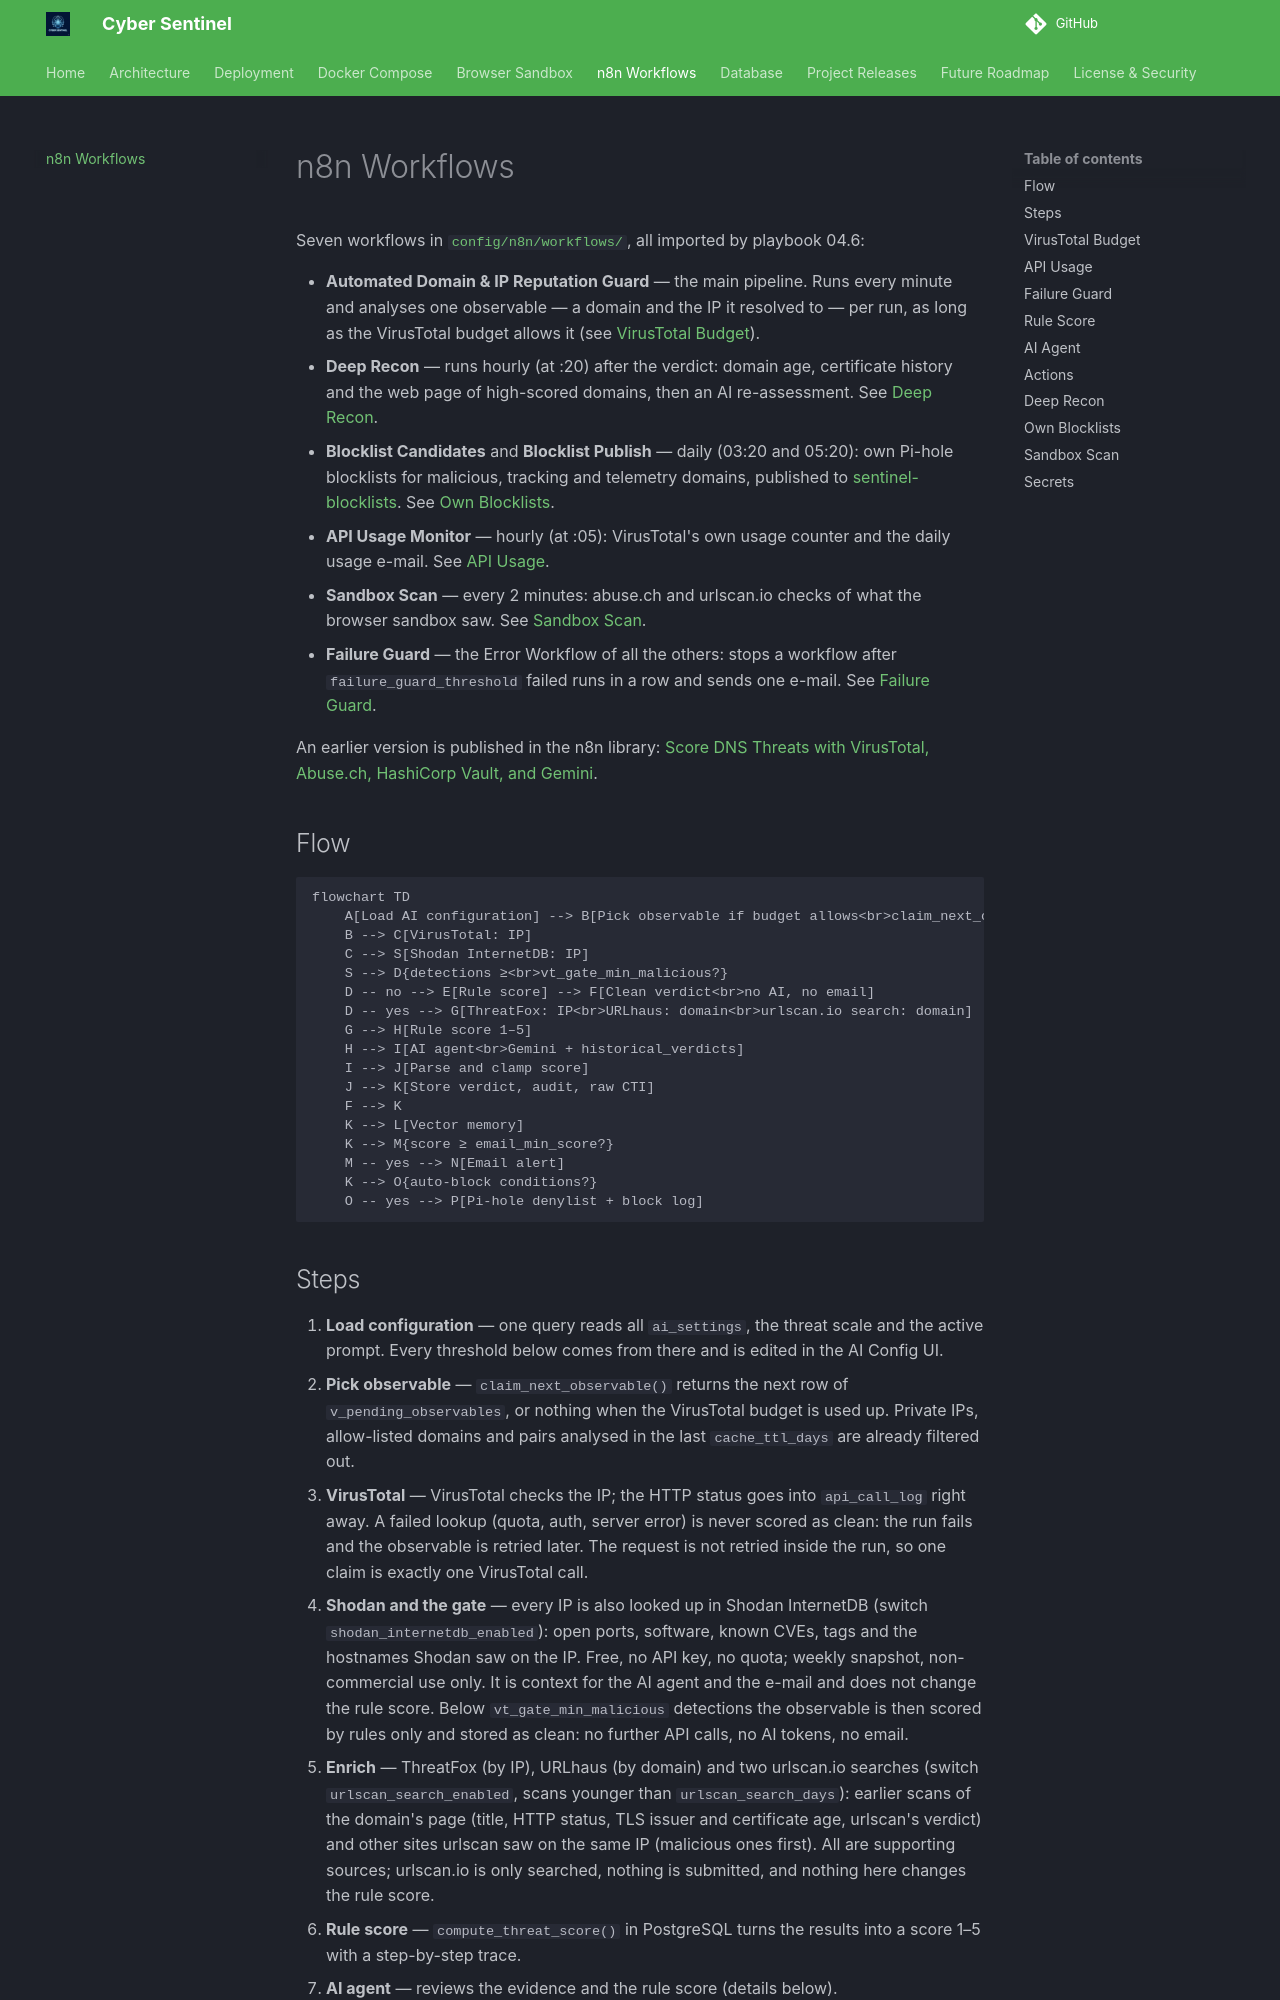

repository: lukaszFD/cyber-sentinel · page: n8n/index.html · generator: mkdocs

# n8n Workflows

Seven workflows in [`config/n8n/workflows/`](https://github.com/lukaszFD/cyber-sentinel/tree/main/config/n8n/workflows), all imported by playbook 04.6:

- **Automated Domain & IP Reputation Guard** — the main pipeline. Runs every minute and analyses one observable — a domain and the IP it resolved to — per run, as long as the VirusTotal budget allows it (see [VirusTotal Budget](#virustotal-budget)).
- **Deep Recon** — runs hourly (at :20) after the verdict: domain age, certificate history and the web page of high-scored domains, then an AI re-assessment. See [Deep Recon](#deep-recon).
- **Blocklist Candidates** and **Blocklist Publish** — daily (03:20 and 05:20): own Pi-hole blocklists for malicious, tracking and telemetry domains, published to [sentinel-blocklists](https://github.com/lukaszFD/sentinel-blocklists). See [Own Blocklists](#own-blocklists).
- **API Usage Monitor** — hourly (at :05): VirusTotal's own usage counter and the daily usage e-mail. See [API Usage](#api-usage).
- **Sandbox Scan** — every 2 minutes: abuse.ch and urlscan.io checks of what the browser sandbox saw. See [Sandbox Scan](#sandbox-scan).
- **Failure Guard** — the Error Workflow of all the others: stops a workflow after `failure_guard_threshold` failed runs in a row and sends one e-mail. See [Failure Guard](#failure-guard).

An earlier version is published in the n8n library: [Score DNS Threats with VirusTotal, Abuse.ch, HashiCorp Vault, and Gemini](https://n8n.io/workflows/14127-score-dns-threats-with-virustotal-abusech-hashicorp-vault-and-gemini/).

## Flow

```mermaid
flowchart TD
    A[Load AI configuration] --> B[Pick observable if budget allows<br>claim_next_observable]
    B --> C[VirusTotal: IP]
    C --> S[Shodan InternetDB: IP]
    S --> D{detections ≥<br>vt_gate_min_malicious?}
    D -- no --> E[Rule score] --> F[Clean verdict<br>no AI, no email]
    D -- yes --> G[ThreatFox: IP<br>URLhaus: domain<br>urlscan.io search: domain]
    G --> H[Rule score 1–5]
    H --> I[AI agent<br>Gemini + historical_verdicts]
    I --> J[Parse and clamp score]
    J --> K[Store verdict, audit, raw CTI]
    F --> K
    K --> L[Vector memory]
    K --> M{score ≥ email_min_score?}
    M -- yes --> N[Email alert]
    K --> O{auto-block conditions?}
    O -- yes --> P[Pi-hole denylist + block log]
```
